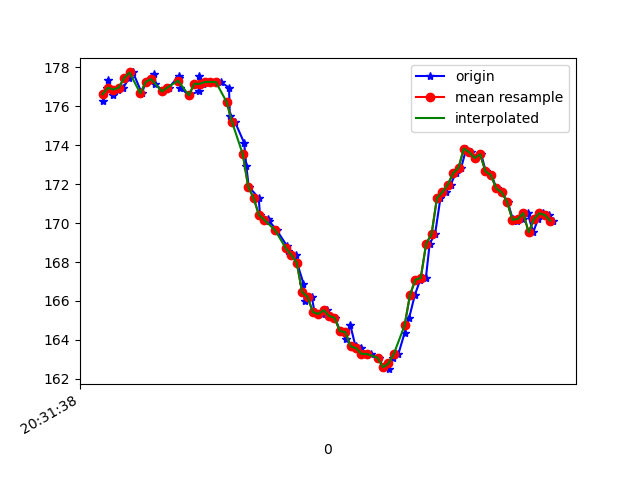

Data behind this chart, as committed beside it:
1618777898161, 1473582060159392, 176.26953, -276.3672, -80.27344
1618777898178, 1473582076518811, 177, -276.6, -79.79
1618777898180, 1473582094526380, 177.3, -276.8, -80.08
1618777898197, 1473582113510631, 176.6, -277, -79.79
1618777898217, 1473582132586446, 176.9, -276.8, -79.49
1618777898237, 1473582151631740, 177, -276.7, -79.39
1618777898258, 1473582170615991, 177.4, -276.2, -80.08
1618777898273, 1473582189661284, 177.7, -276.6, -80.57
1618777898306, 1473582208920227, 176.7, -276.7, -79.59
1618777898320, 1473582228331776, 177.2, -277, -80.08
1618777898351, 1473582247316027, 177.6, -276.2, -80.27
1618777898355, 1473582266574970, 177.1, -276.7, -79.88
1618777898386, 1473582285437136, 176.8, -276.9, -79.59
1618777898406, 1473582304512951, 177, -276.8, -80.57
1618777898442, 1473582323771894, 177.5, -277, -79.49
1618777898445, 1473582342939272, 177.4, -276.9, -80.18
1618777898448, 1473582362015087, 177, -277, -80.57
1618777898480, 1473582381212987, 176.6, -277, -80.27
1618777898516, 1473582400655058, 176.8, -276.2, -79.2
1618777898518, 1473582419395139, 177.5, -275.0, -79.49
1618777898531, 1473582438776167, 177.1, -271.9, -79.59
1618777898552, 1473582457851981, 177.2, -267.3, -79.2
1618777898578, 1473582477355095, 177.2, -261.4, -78.91
1618777898598, 1473582496522473, 177.2, -253.5, -76.76
1618777898629, 1473582515720374, 177, -244, -73.14
1618777898632, 1473582534796189, 175.5, -235.4, -66.89
1618777898651, 1473582554055131, 175.2, -228.3, -60.94
1618777898685, 1473582573497202, 174.1, -223, -54
1618777898693, 1473582592664581, 172.9, -219.9, -46.88
1618777898702, 1473582612015087, 171.9, -218.8, -42.58
1618777898739, 1473582631212987, 171.3, -217.8, -37.99
1618777898744, 1473582650380366, 170.4, -217.3, -35.16
1618777898773, 1473582669975043, 170.2, -217.1, -34.28
1618777898777, 1473582688684603, 170.1, -217, -33.59
1618777898806, 1473582707729896, 169.6, -217.3, -32.91
1618777898843, 1473582726744669, 168.8, -216.6, -31.45
1618777898847, 1473582745973090, 168.6, -216.9, -30.47
1618777898878, 1473582765109948, 168.4, -217.4, -28.42
1618777898881, 1473582784246805, 168, -217, -26.86
1618777898905, 1473582803383663, 166.9, -216.9, -25.88
1618777898909, 1473582822673127, 166, -217.6, -25.78
1618777898936, 1473582842115197, 166.2, -216.8, -24.41
1618777898946, 1473582861404661, 165.4, -216.9, -25.1
1618777898973, 1473582880480476, 165.3, -217, -25.2
1618777898994, 1473582899647855, 165.5, -217.7, -25.59
1618777899002, 1473582918815234, 165.2, -217.7, -26.46
1618777899022, 1473582937982613, 165.1, -217.7, -26.95
1618777899041, 1473582957180513, 164.5, -217.7, -27.54
1618777899063, 1473582976347892, 164.1, -217, -30.66
1618777899079, 1473582995545792, 164.7, -217.2, -32.81
1618777899098, 1473583015079426, 163.7, -217.4, -34.67
1618777899118, 1473583034277326, 163.6, -217.7, -35.35
1618777899139, 1473583053444705, 163.3, -217.7, -35.16
1618777899156, 1473583072398435, 163.3, -218.4, -36.62
1618777899184, 1473583091932069, 163.1, -218.4, -38.48
1618777899200, 1473583110580586, 162.6, -218.7, -41.6
1618777899221, 1473583129747965, 162.5, -218.6, -42.87
1618777899237, 1473583148945865, 163.1, -219.1, -44.24
1618777899257, 1473583168082723, 163.3, -219.6, -46
1618777899280, 1473583187378454, 164.4, -221.8, -50.29
1618777899297, 1473583206301663, 165.1, -223.6, -53.71
... 28 more rows
